Labelled photos from "weather_competition-v2", an image-classification folder in Aloha862/weather_competition-v2. The possible labels are: cloudy, rainy, snowy, sunny.

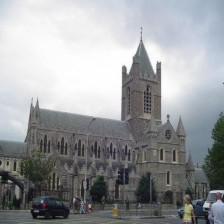
Label: cloudy

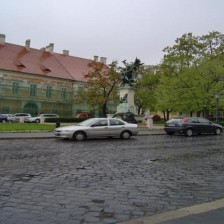
Label: rainy

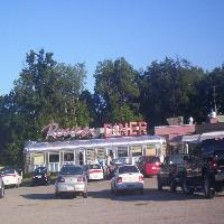
Label: sunny

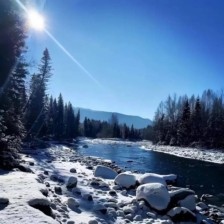
Label: snowy

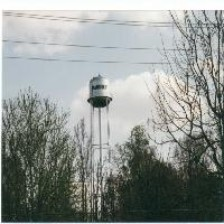
Label: cloudy

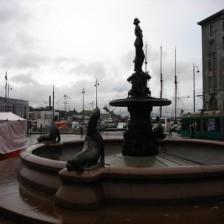
Label: rainy
